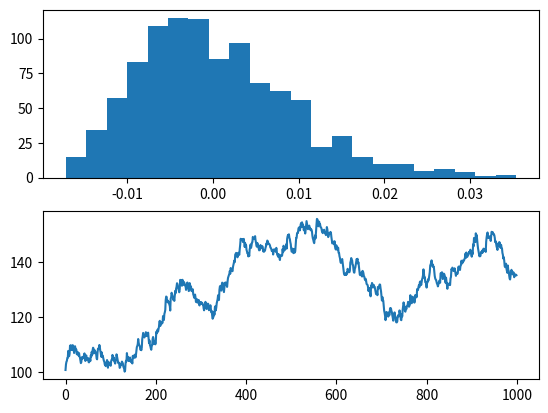

Write Python code to recreate this figure.
import pandas as pd
import numpy as np
import datetime as dt
import matplotlib.pyplot as plt

innovations = np.random.weibull(2, 1000)*2.5
# innovations = np.random.standard_normal(10000)/10

trend = (1.07**(1/250)-1)

print('Daily trend: '+ str(trend))

innovations = innovations.copy() - np.mean(innovations) + trend + 0.035

stock = np.cumsum(innovations) + 100

returns = pd.DataFrame(stock).pct_change()

returns = np.array(returns)

returns = np.nan_to_num(returns)

print(['mean', np.mean(returns)])
print(['Std deviation: ', returns.std()])

fig, (axs1, axs2) = plt.subplots(2)
axs1.hist(returns, 'auto')
axs2.plot(stock)
plt.show()
# pr